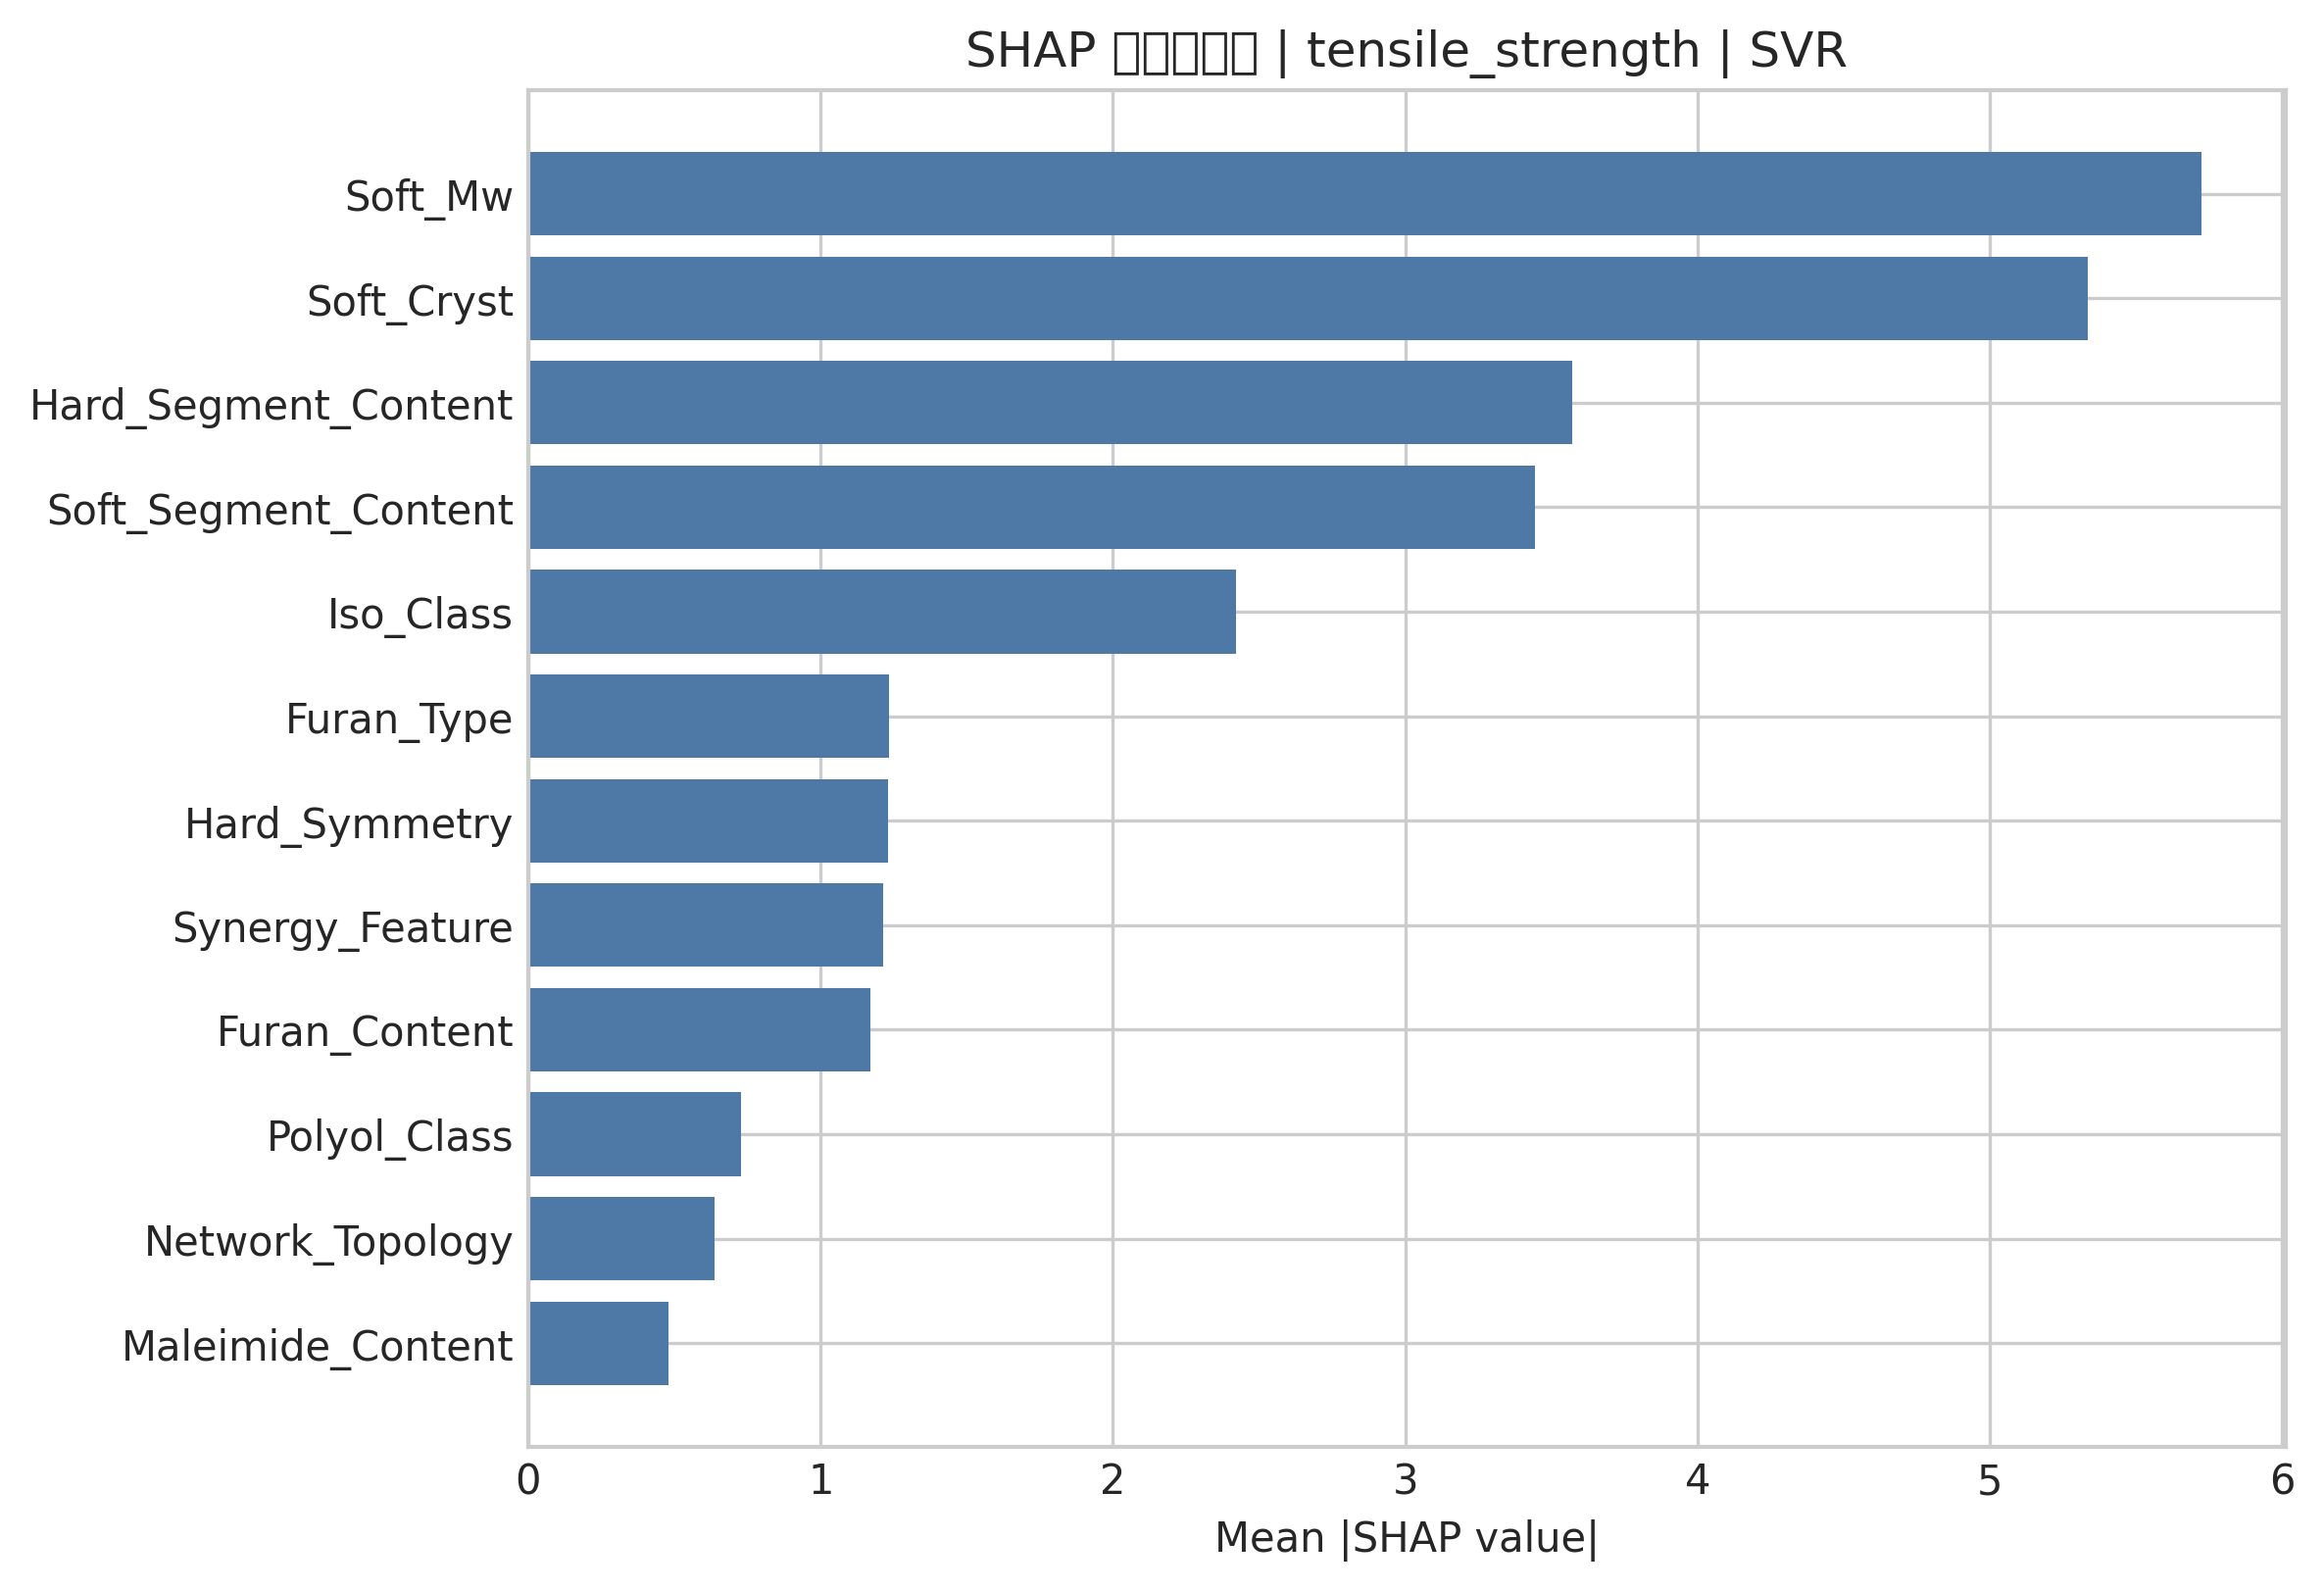

Source data for this figure (header and first rows):
Feature, MeanAbsSHAP
Soft_Mw, 5.725
Soft_Cryst, 5.333
Hard_Segment_Content, 3.572
Soft_Segment_Content, 3.442
Iso_Class, 2.42
Furan_Type, 1.233
Hard_Symmetry, 1.229
Synergy_Feature, 1.213
Furan_Content, 1.169
Polyol_Class, 0.7273
Network_Topology, 0.6386
Maleimide_Content, 0.4797
Constraint_Factor, 0.1086
NCO_OH_Ratio, 0.03804
Extra_Crosslinker_Content, 0.0
